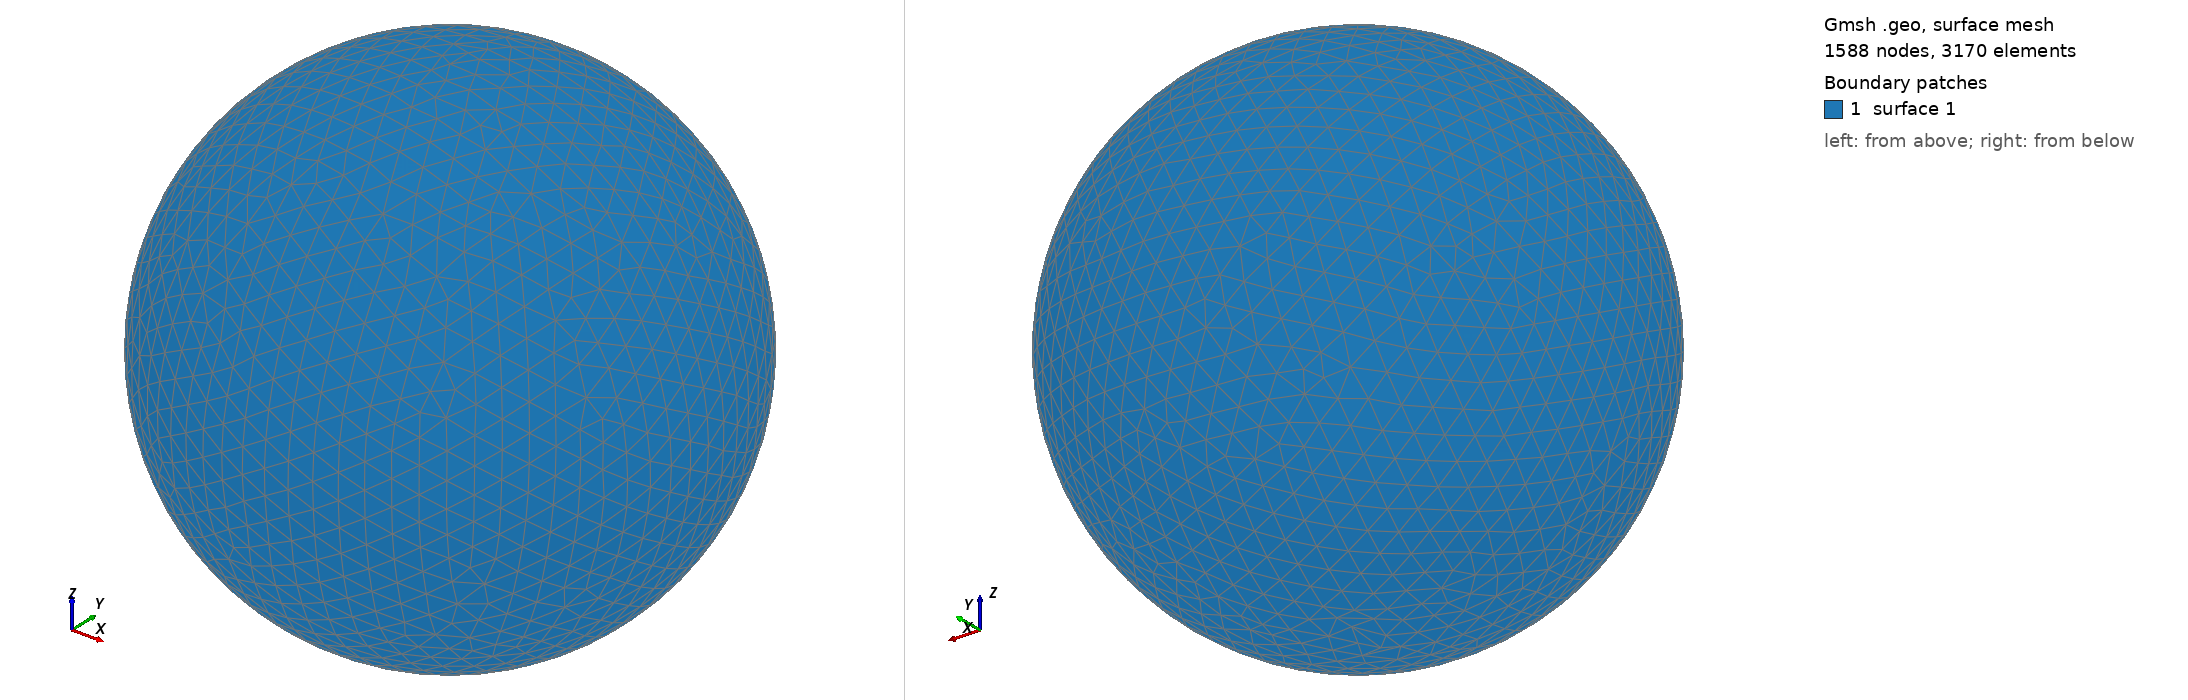

Gmsh geometry script, surface-meshed: 1588 nodes, 3170 surface elements. Boundary patches (legend numbers): 1 surface 1. Left view from above one corner, right view from below the opposite corner. The script declares no physical surfaces, so the legend lists its geometric surfaces. The drawing asked Gmsh for element sizes between 1% and 20% of the model's largest extent; the script's own settings can give other sizes.

=== shot2212.geo (drawn) ===
SetFactory("OpenCASCADE");
Point(1) = {0,0,0,0};
Sphere(1) = {0,0,0,0.28990000};
MeshSize{ PointsOf{ Surface{:}; } } = 0.028990000;
Mesh.ElementOrder=1;
Mesh.Format=39;
